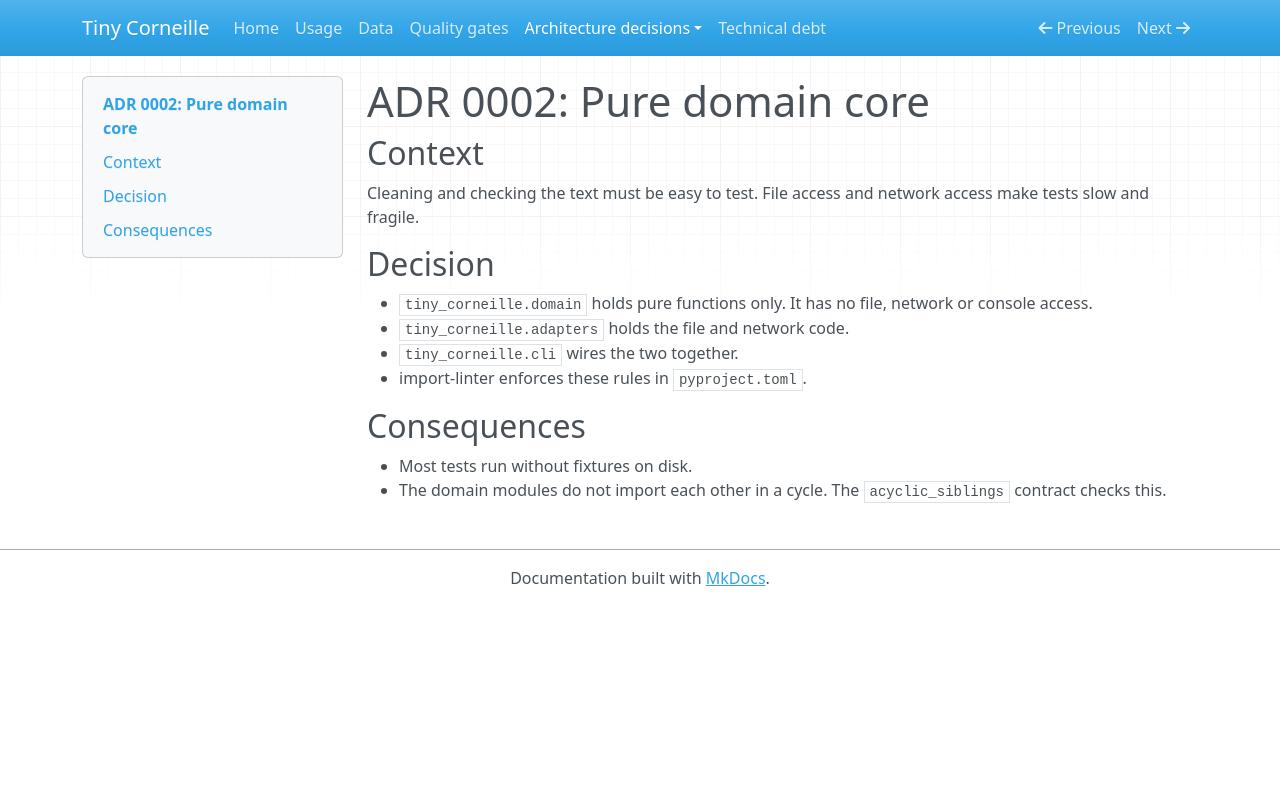

repository: NoeFlandre/tiny-corneille · page: adr/0002-pure-domain-core/index.html · generator: mkdocs

# ADR 0002: Pure domain core

## Context

Cleaning and checking the text must be easy to test. File access and network access make tests slow and fragile.

## Decision

- `tiny_corneille.domain` holds pure functions only. It has no file, network or console access.
- `tiny_corneille.adapters` holds the file and network code.
- `tiny_corneille.cli` wires the two together.
- import-linter enforces these rules in `pyproject.toml`.

## Consequences

- Most tests run without fixtures on disk.
- The domain modules do not import each other in a cycle. The `acyclic_siblings` contract checks this.
